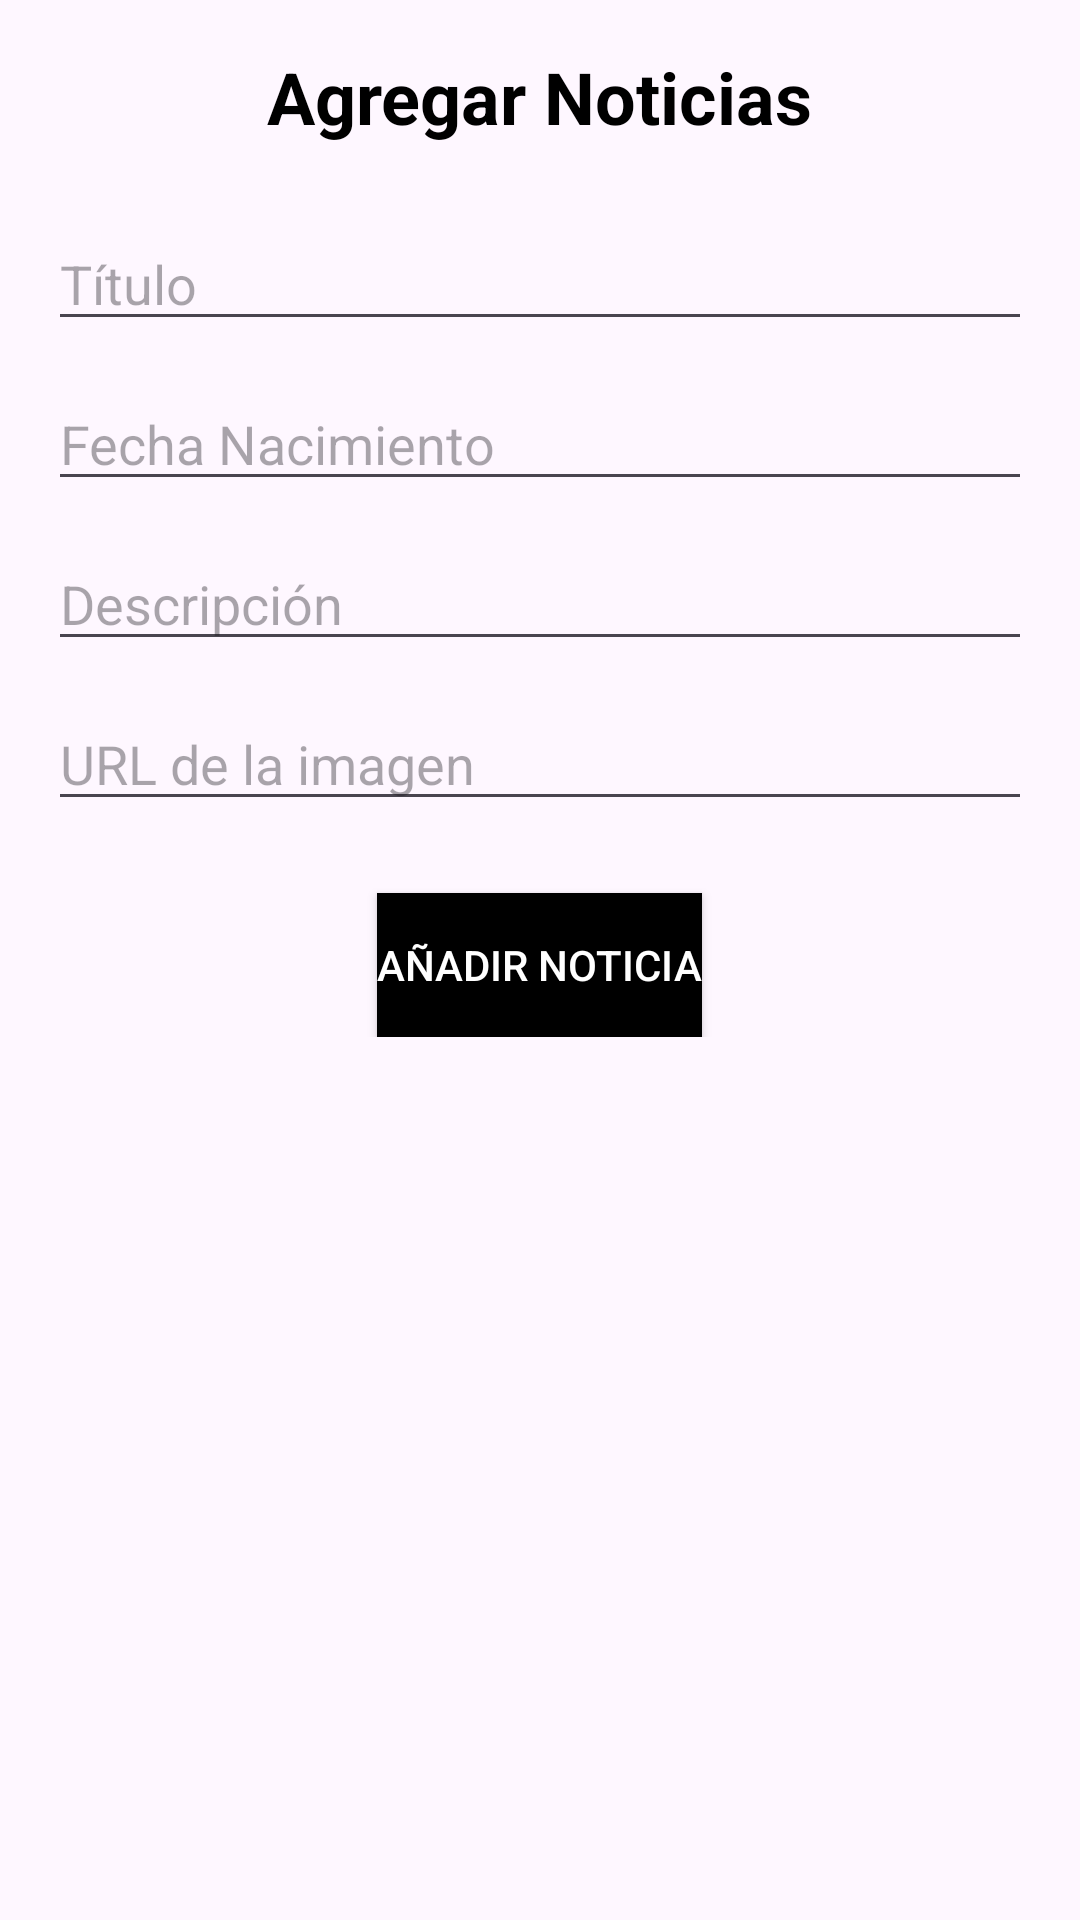

Android layout source for this screen:
<!-- AndroidManifest.xml: application theme Theme.BibliotecaPMDM -->
<!-- res/layout/fragment_add_noticia.xml -->
<?xml version="1.0" encoding="utf-8"?>
<ScrollView
    xmlns:android="http://schemas.android.com/apk/res/android"
    android:layout_width="match_parent"
    android:layout_height="match_parent"
    android:padding="16dp">

    <LinearLayout
        android:layout_width="match_parent"
        android:layout_height="wrap_content"
        android:orientation="vertical"
        android:gravity="center_horizontal">

        
        <TextView
            android:layout_width="wrap_content"
            android:layout_height="wrap_content"
            android:text="Agregar Noticias"
            android:textSize="24sp"
            android:textStyle="bold"
            android:layout_marginBottom="24dp"
            android:textColor="#000000"/>

        <EditText
            android:id="@+id/etTitle"
            android:layout_width="match_parent"
            android:layout_height="wrap_content"
            android:hint="@string/title_hint"
            android:layout_marginBottom="12dp"/>

        <EditText
            android:id="@+id/etAuthor"
            android:layout_width="match_parent"
            android:layout_height="wrap_content"
            android:hint="@string/fecha_nac"
            android:layout_marginBottom="12dp"/>

        <EditText
            android:id="@+id/etDescription"
            android:layout_width="match_parent"
            android:layout_height="wrap_content"
            android:hint="@string/description_hint"
            android:layout_marginBottom="12dp"/>

        <EditText
            android:id="@+id/etImageUrl"
            android:layout_width="match_parent"
            android:layout_height="wrap_content"
            android:hint="@string/image_url_hint"
            android:layout_marginBottom="24dp"/>

        <Button
            android:id="@+id/btnAddBook"
            android:layout_width="wrap_content"
            android:layout_height="wrap_content"
            android:text="@string/add_noticia"
            android:background="#000000"
            android:textColor="#FFFFFF"
            android:layout_gravity="center"/>

    </LinearLayout>
</ScrollView>
<!-- resources referenced by this layout -->
<resources>
  <string name="add_noticia">Añadir Noticia</string>
  <string name="description_hint">Descripción</string>
  <string name="fecha_nac">Fecha Nacimiento</string>
  <string name="image_url_hint">URL de la imagen</string>
  <string name="title_hint">Título</string>
  <style name="Theme.BibliotecaPMDM" parent="Base.Theme.BibliotecaPMDM" />
  <style name="Base.Theme.BibliotecaPMDM" parent="Theme.Material3.DayNight.NoActionBar">
          
          
      </style>
</resources>
